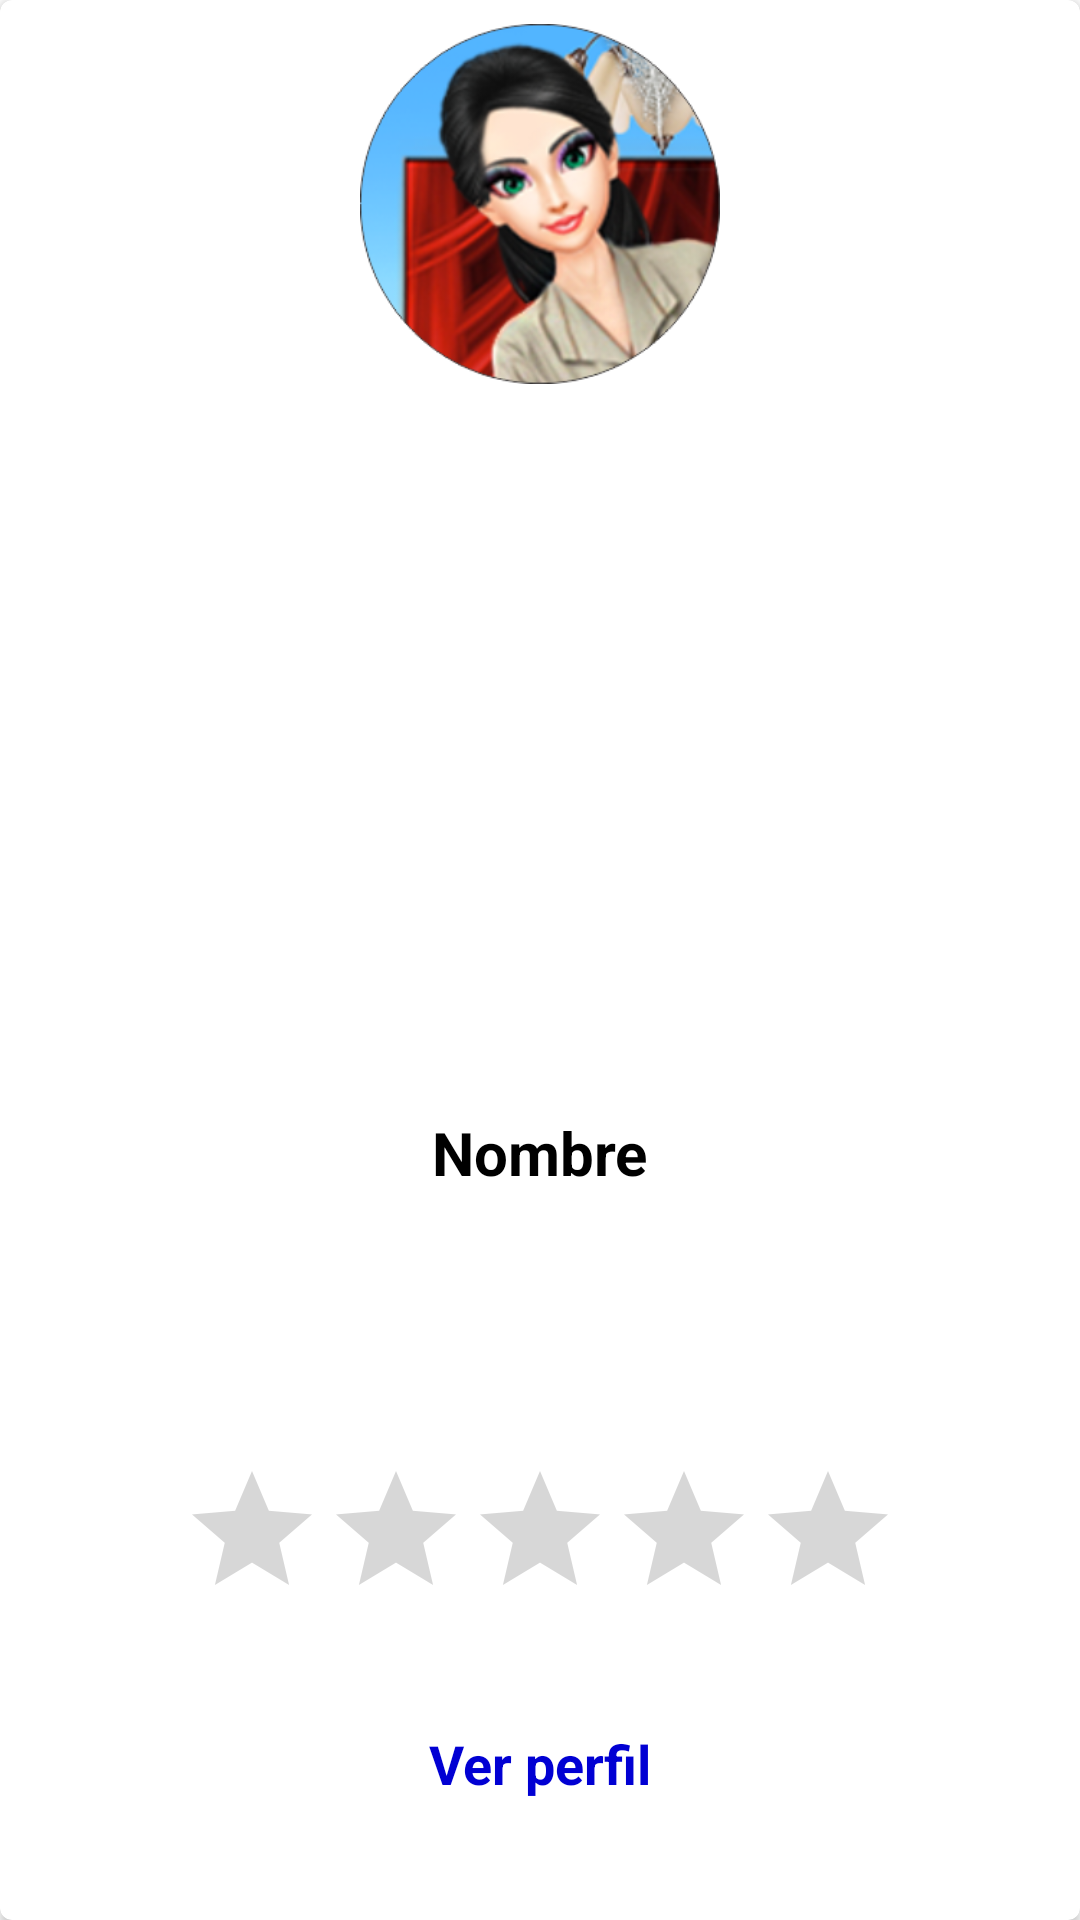

This screen was rendered from an Android layout file. Write that file and the resources it references.
<!-- AndroidManifest.xml: application theme Theme.DoIt -->
<!-- res/layout/cardview_muroperfiles.xml -->
<?xml version="1.0" encoding="utf-8"?>
<androidx.cardview.widget.CardView xmlns:android="http://schemas.android.com/apk/res/android"
    xmlns:app="http://schemas.android.com/apk/res-auto"
    xmlns:tools="http://schemas.android.com/tools"
    android:id="@+id/cv_muroperfiles"
    android:layout_width="match_parent"
    android:layout_height="wrap_content"
    android:layout_marginTop="8dp"
    app:cardCornerRadius="4dp">

    <androidx.constraintlayout.widget.ConstraintLayout
        android:layout_width="match_parent"
        android:layout_height="match_parent"
        android:padding="8dp">


        <ImageView
            android:id="@+id/iv_foto"
            android:layout_width="wrap_content"
            android:layout_height="120dp"
            android:adjustViewBounds="true"
            android:scaleType="centerCrop"
            android:src="@drawable/clean2"
            app:layout_constraintBottom_toBottomOf="parent"
            app:layout_constraintEnd_toEndOf="parent"
            app:layout_constraintStart_toStartOf="parent"
            app:layout_constraintTop_toTopOf="parent"
            app:layout_constraintVertical_bias="0.0">

        </ImageView>

        <TextView
            android:id="@+id/tv_nombre"
            android:layout_width="wrap_content"
            android:layout_height="wrap_content"
            android:text="Nombre"
            android:textSize="20sp"
            android:textStyle="bold"
            android:textColor="@color/black"
            android:layout_marginTop="8dp"
            app:layout_constraintBottom_toBottomOf="parent"
            app:layout_constraintTop_toBottomOf="@id/iv_foto"
            app:layout_constraintStart_toStartOf="parent"
            app:layout_constraintEnd_toEndOf="parent" />

        <RatingBar
            android:id="@+id/rb_calificacion"
            android:layout_width="wrap_content"
            android:layout_height="wrap_content"
            app:layout_constraintBottom_toBottomOf="parent"
            app:layout_constraintEnd_toEndOf="parent"
            app:layout_constraintStart_toStartOf="parent"
            app:layout_constraintTop_toBottomOf="@+id/tv_nombre" />

        <TextView
            android:id="@+id/tv_verPerfil"
            android:layout_width="wrap_content"
            android:layout_height="wrap_content"
            android:text="Ver perfil"
            android:textColor="@color/azul_general"
            android:textStyle="bold"
            android:textSize="18dp"
            app:layout_constraintTop_toBottomOf="@id/rb_calificacion"
            app:layout_constraintBottom_toBottomOf="parent"
            app:layout_constraintStart_toStartOf="parent"
            app:layout_constraintEnd_toEndOf="parent"/>

    </androidx.constraintlayout.widget.ConstraintLayout>

</androidx.cardview.widget.CardView>
<!-- resources referenced by this layout -->
<resources>
  <color name="azul_general">#0100d3</color>
  <color name="black">#FF000000</color>
  <!-- drawable clean2: png bitmap (drawable, 96133 bytes) -->
  <style name="Theme.DoIt" parent="Theme.MaterialComponents.DayNight.NoActionBar">
  
      
          <item name="colorPrimary">@color/purple_700</item>
          <item name="colorPrimaryVariant">@color/btn_naranja</item>
          <item name="colorOnPrimary">@color/white</item>
  
          
          <item name="colorSecondary">@color/header_footer</item>
          <item name="colorSecondaryVariant">@color/azul_general</item>
          <item name="colorOnSecondary">@color/black</item>
          
          <item name="android:statusBarColor" tools:targetApi="l">?attr/colorPrimaryVariant</item>
          
      </style>
  <color name="purple_700">#FF3700B3</color>
  <color name="btn_naranja">#FB9300</color>
  <color name="white">#FFFFFFFF</color>
  <color name="header_footer">#2eb9ff</color>
</resources>
